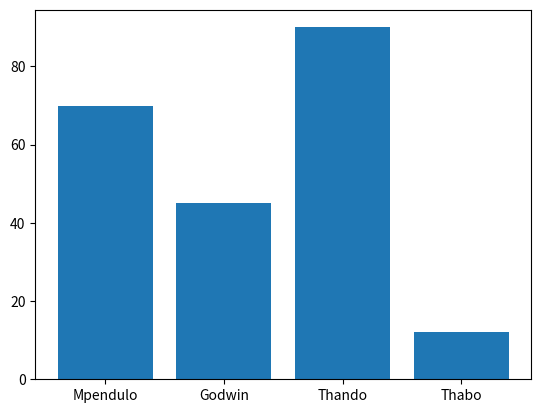

The matplotlib source for this figure:
marks=[70, 45, 90, 12]
names=["Mpendulo", "Godwin", "Thando", "Thabo"]

import numpy as np
import matplotlib.pyplot as plt

marks = np.array([70, 45, 90, 12])
names = np.array(["Mpendulo", "Godwin", "Thando", "Thabo"])
plt.bar(names, marks)
plt.show()
